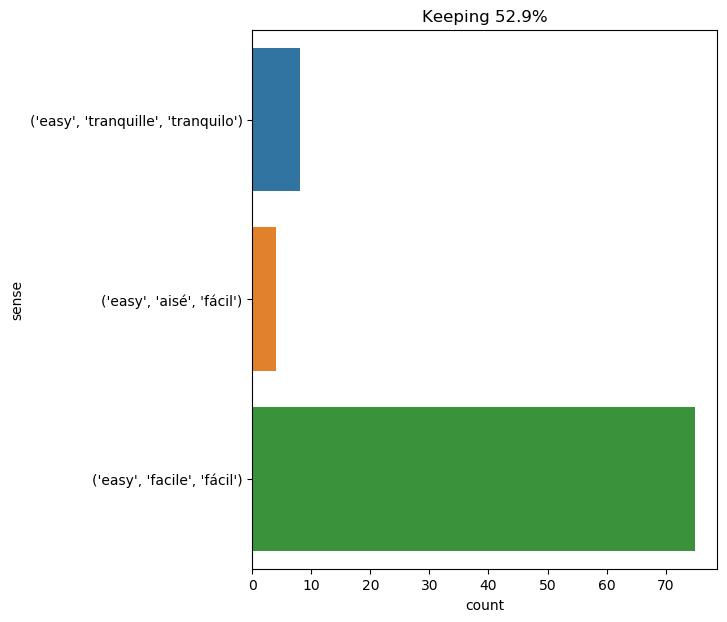

Values plotted in this chart, from the file beside it:
text, ind, sense, label
it was not so easy to get to cayenne . t…, 4, ('easy', 'facile', 'fácil'), 0
for the rest this vengeance was very eas…, 7, ('easy', 'facile', 'fácil'), 0
" you 're right , professor aronnax , " …, 57, ('easy', 'facile', 'fácil'), 0
from time to time , in certain places wh…, 12, ('easy', 'facile', 'fácil'), 0
he certainly did not prevent others from…, 16, ('easy', 'facile', 'fácil'), 0
face to face with lord de winter her pla…, 13, ('easy', 'facile', 'fácil'), 0
" that ring comes from milady ? " cried …, 18, ('easy', 'facile', 'fácil'), 0
part of the night passed without inciden…, 70, ('easy', 'facile', 'fácil'), 0
" it 's easy to find out , " i answered …, 3, ('easy', 'facile', 'fácil'), 0
a ceremony followed , in dumb show , in …, 12, ('easy', 'facile', 'fácil'), 0
" ah , " said he , " here we are , at th…, 38, ('easy', 'tranquille', 'tranquilo'), 1
but nothing could be easier than to dig …, 4, ('easy', 'facile', 'fácil'), 0
it was easy to descend to the bottom of …, 2, ('easy', 'facile', 'fácil'), 0
" be easy ., 2, ('easy', 'tranquille', 'tranquilo'), 1
i take charge of everything ; be easy . …, 7, ('easy', 'tranquille', 'tranquilo'), 1
there were monks who wore the frock with…, 15, ('easy', 'facile', 'fácil'), 0
the was the more easy for our three comp…, 4, ('easy', 'facile', 'fácil'), 0
. . . . " that is easy . ", 7, ('easy', 'facile', 'fácil'), 0
" sir , i was too plain ; i beg your par…, 22, ('easy', 'facile', 'fácil'), 0
it would have been easy to bring down on…, 4, ('easy', 'facile', 'fácil'), 0
the fire was lighted , and it was easy t…, 8, ('easy', 'facile', 'fácil'), 0
ah ! really with you , captain , everyth…, 10, ('easy', 'facile', 'fácil'), 0
" oh , make yourself easy on that head ,…, 5, ('easy', 'tranquille', 'tranquilo'), 1
" certainly , " answered the reporter , …, 12, ('easy', 'aisé', 'fácil'), 2
to reach the powder - room , which is al…, 21, ('easy', 'facile', 'fácil'), 0
to replace lead , of which harding had f…, 22, ('easy', 'facile', 'fácil'), 0
this outlet had now become practicable ,…, 21, ('easy', 'facile', 'fácil'), 0
if , on the other side , it was not she …, 27, ('easy', 'facile', 'fácil'), 0
" besides , if i do n't mistake , it is …, 11, ('easy', 'facile', 'fácil'), 0
nothing was easier , since if the level …, 2, ('easy', 'aisé', 'fácil'), 2
besides , make yourselves easy ; we shal…, 4, ('easy', 'tranquille', 'tranquilo'), 1
" i believe , pencroft , " answered the …, 29, ('easy', 'facile', 'fácil'), 0
but the subterranean vegetation was not …, 22, ('easy', 'facile', 'fácil'), 0
as it was easy to land , the usual hunte…, 3, ('easy', 'facile', 'fácil'), 0
the engineer then took a flat stone whic…, 28, ('easy', 'facile', 'fácil'), 0
they had now at their disposal a vast ca…, 32, ('easy', 'aisé', 'fácil'), 2
two difficulties remained ; firstly , th…, 30, ('easy', 'facile', 'fácil'), 0
if light was thus obtained , so would a …, 18, ('easy', 'facile', 'fácil'), 0
" eh , eh ! " said he , reasoning to him…, 16, ('easy', 'facile', 'fácil'), 0
" nothing is easier , " said i , putting…, 3, ('easy', 'facile', 'fácil'), 0
" i mean that nothing could be easier th…, 7, ('easy', 'facile', 'fácil'), 0
pencroft was much pleased with the five …, 34, ('easy', 'facile', 'fácil'), 0
" my friend , " replied harding , " if i…, 12, ('easy', 'facile', 'fácil'), 0
the night passed without mishap . no dou…, 33, ('easy', 'facile', 'fácil'), 0
" ah , pardieu ! " continued he , " if i…, 14, ('easy', 'facile', 'fácil'), 0
" ah , pardieu ! " continued he , " if i…, 26, ('easy', 'facile', 'fácil'), 0
the cabman scratched his head . " well ,…, 15, ('easy', 'facile', 'fácil'), 0
" be easy on that head , " replied athos…, 2, ('easy', 'tranquille', 'tranquilo'), 1
i stared at ned land , whose motives wer…, 9, ('easy', 'facile', 'fácil'), 0
" lord , monsieur ! there is nothing mor…, 9, ('easy', 'facile', 'fácil'), 0
with this fecula was mingled a mucilagin…, 17, ('easy', 'facile', 'fácil'), 0
" nothing would be more easy , " said th…, 5, ('easy', 'facile', 'fácil'), 0
the question of boots and clothes -- ass…, 37, ('easy', 'facile', 'fácil'), 0
the tide would be rising for an hour and…, 23, ('easy', 'facile', 'fácil'), 0
" because he so far forgot himself as to…, 56, ('easy', 'facile', 'fácil'), 0
this reduction is made by subjecting the…, 20, ('easy', 'facile', 'fácil'), 0
" not at all , " cried d’artagnan , who …, 27, ('easy', 'facile', 'fácil'), 0
it only remained now to find a guide , w…, 12, ('easy', 'facile', 'fácil'), 0
during the worst weather , several jagua…, 53, ('easy', 'facile', 'fácil'), 0
" i do n't know -- it is not easy to des…, 9, ('easy', 'facile', 'fácil'), 0
... 27 more rows
